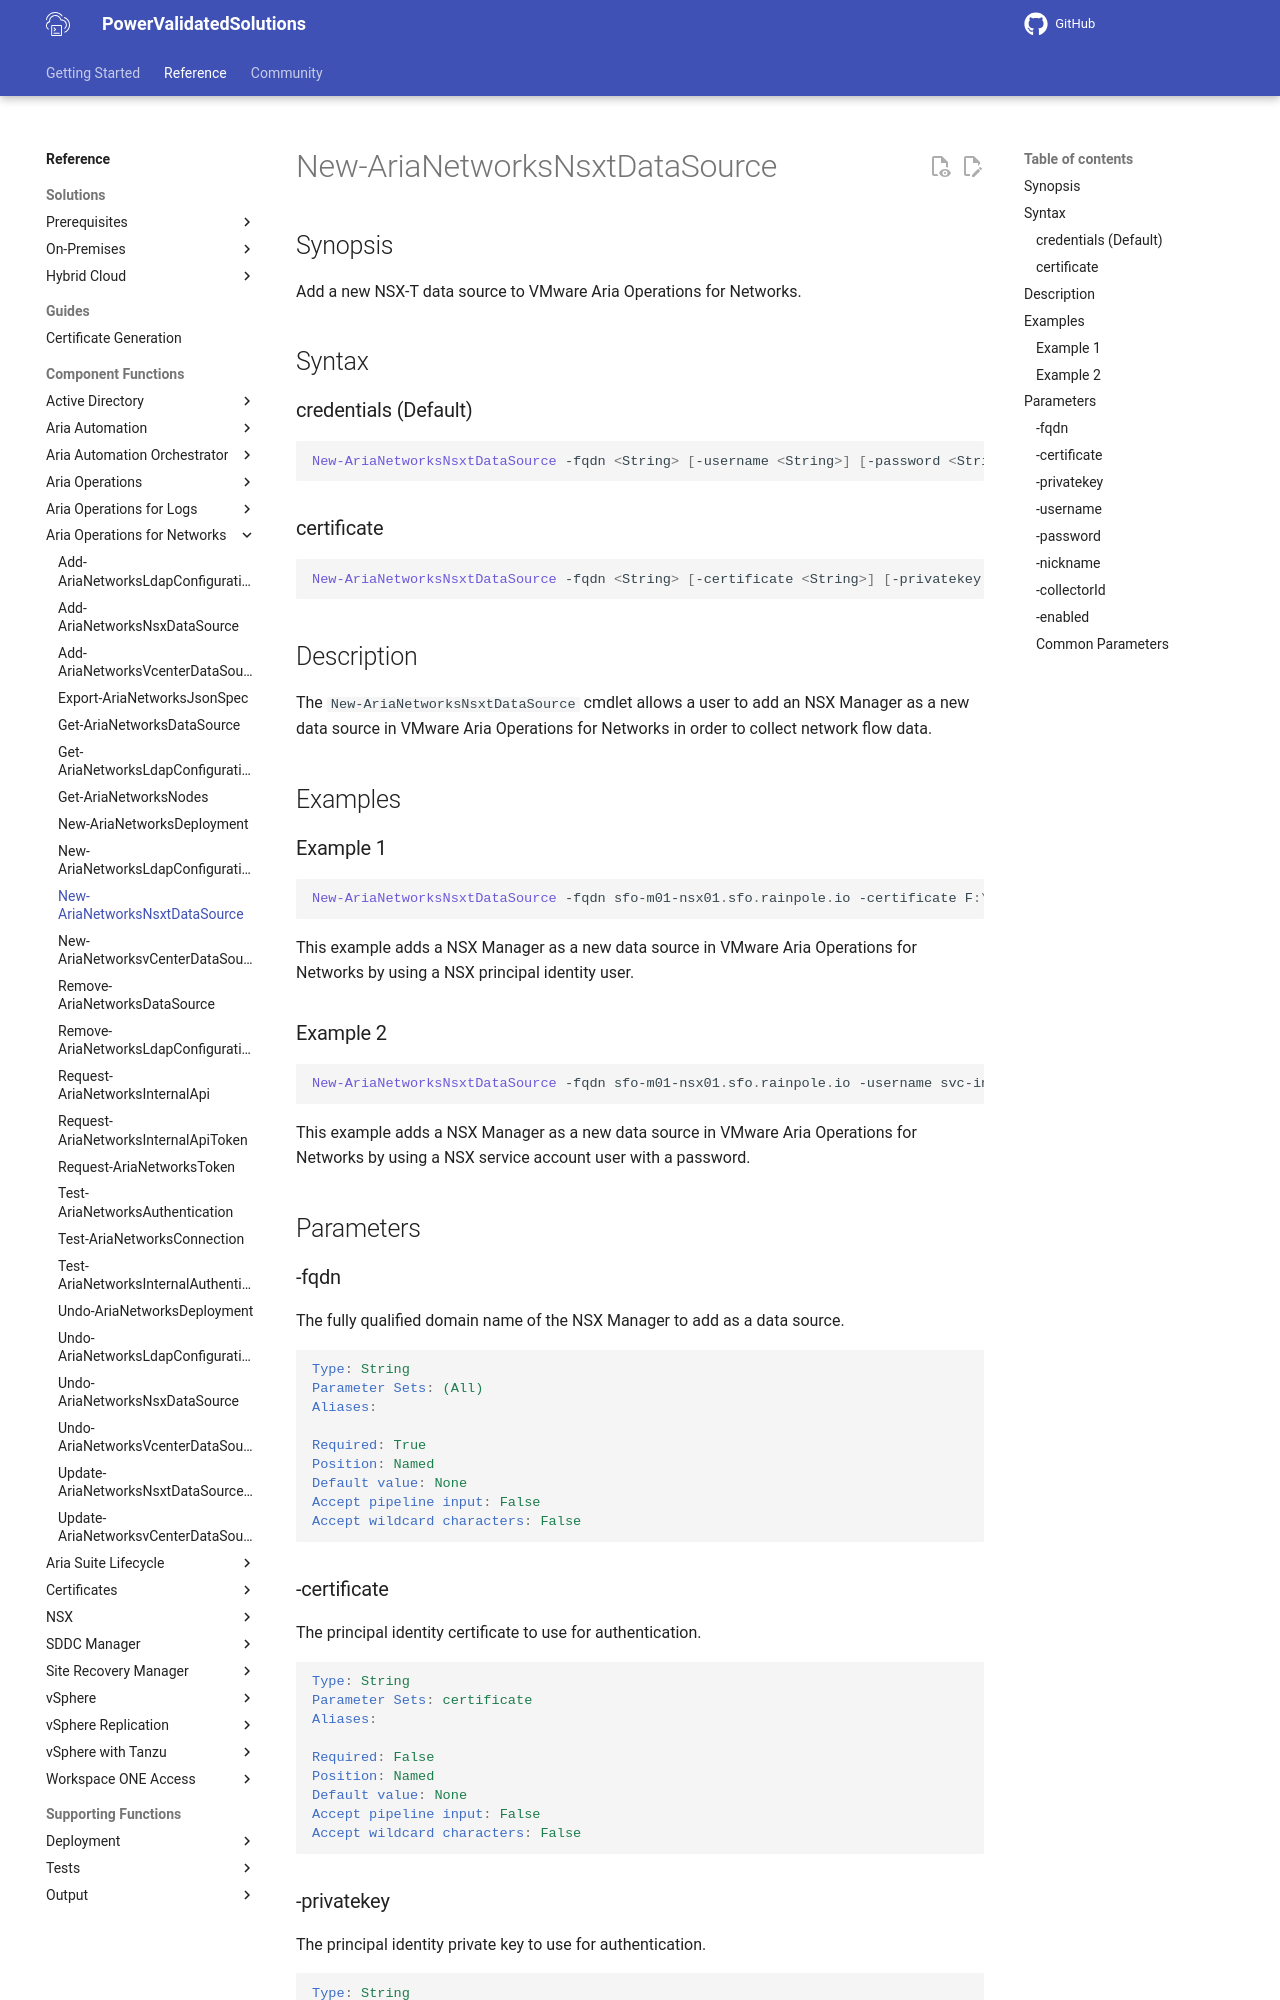

repository: vmware/power-validated-solutions-for-cloud-foundation · page: documentation/functions/aria-suite/aria-operations-networks/New-AriaNetworksNsxtDataSource/index.html · generator: mkdocs

# New-AriaNetworksNsxtDataSource

## Synopsis

Add a new NSX-T data source to VMware Aria Operations for Networks.

## Syntax

### credentials (Default)

```powershell
New-AriaNetworksNsxtDataSource -fqdn <String> [-username <String>] [-password <String>] -nickname <String> -collectorId <String> -enabled <String> [<CommonParameters>]
```

### certificate

```powershell
New-AriaNetworksNsxtDataSource -fqdn <String> [-certificate <String>] [-privatekey <String>] -nickname <String> -collectorId <String> -enabled <String> [<CommonParameters>]
```

## Description

The `New-AriaNetworksNsxtDataSource` cmdlet allows a user to add an NSX Manager as a new data source in VMware Aria Operations for Networks in order to collect network flow data.

## Examples

### Example 1

```powershell
New-AriaNetworksNsxtDataSource -fqdn sfo-m01-nsx01.sfo.rainpole.io -certificate F:\certs\sfo-m01-nsx01.cer -privatekey F:\certs\sfo-m01-nsx01.key -nickname "sfo-m01-nsx01 - Management Domain NSX Manager" -CollectorId 15832:901:1711011916294613031 -enabled true
```

This example adds a NSX Manager as a new data source in VMware Aria Operations for Networks by using a NSX principal identity user.

### Example 2

```powershell
New-AriaNetworksNsxtDataSource -fqdn sfo-m01-nsx01.sfo.rainpole.io -username svc-inv-nsx -password VMw@re1!VMw@re1! -nickname "sfo-m01-nsx01 - Management Domain NSX Manager" -CollectorId 15832:901:1711011916294613031 -enabled true
```

This example adds a NSX Manager as a new data source in VMware Aria Operations for Networks by using a NSX service account user with a password.

## Parameters

### -fqdn

The fully qualified domain name of the NSX Manager to add as a data source.

```yaml
Type: String
Parameter Sets: (All)
Aliases:

Required: True
Position: Named
Default value: None
Accept pipeline input: False
Accept wildcard characters: False
```
